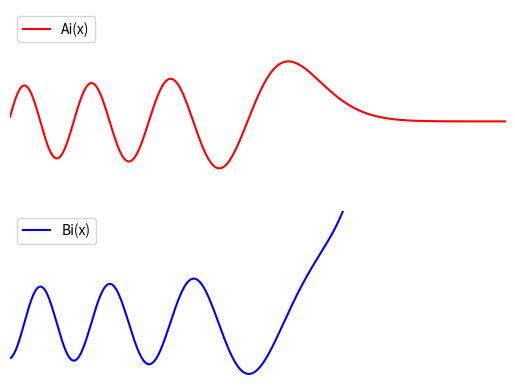

Generate this figure with matplotlib: (Note: this script raises an exception after producing the figure.)
import numpy as np
import matplotlib.pyplot as plt
from scipy import special

# Define plot parameters

colormap = 'gist_ncar'


# Real

x = np.linspace(-10, 6, 1000)
ai, aip, bi, bip = special.airy(x)

fig, axes = plt.subplots(2, 1, sharex=True) # 0 top, 1 bottom

axes[0].plot(x, ai, 'r', label='Ai(x)')
axes[1].plot(x, bi, 'b', label='Bi(x)')

for axis in axes:
    axis.set_ylim(-0.5, 1.0)
    axis.set_yticks([])
    axis.legend(loc='upper left')
    axis.axis('off')

axes[1].set_xlim(x.min(), x.max())


# Complex


nx, ny = (2201, 2201)

x = np.linspace(-6.8, 4.8, nx)
y = np.linspace(-8, 8, ny)

xv, yv = np.meshgrid(x, y)

complex_grid = np.zeros(xv.shape, dtype=np.complex_)

complex_grid.real = xv
complex_grid.imag = yv

ai, aip, bi, bip = special.airy(complex_grid)

bi_imag = np.clip(bip.real, -1.3, 2.8)

fig3, ax3 = plt.subplots()
ax3.contourf(xv, yv, bi_imag, levels=20, cmap=colormap)
ax3.contour(xv, yv, bi_imag, levels=20, colors='k',  linestyles='solid')
ax3.axis('off')
ax3.set_position([0, 0, 1, 1])

fig4 = plt.figure()
ax4 = fig4.add_subplot(projection='3d')
ax4.plot_surface(xv, yv, bi_imag, cmap=colormap, linewidth=0, rstride=5,
                 cstride=5)
ax4.set_position([0, 0, 1, 1])
ax4.xaxis.set_ticklabels([])
ax4.yaxis.set_ticklabels([])
ax4.zaxis.set_ticklabels([])

for line in ax4.xaxis.get_ticklines():
    line.set_visible(False)
for line in ax4.yaxis.get_ticklines():
    line.set_visible(False)
for line in ax4.zaxis.get_ticklines():
    line.set_visible(False)

ax4.view_init(elev=84, azim=27, roll=0)

fig3.savefig('/home/josep/Documents/Blocks/docs/chapter-2-special-functions/airy-function/images/airy-bi_imag-contour-highdpi.png',
             format='png', dpi=1200)
fig4.savefig('/home/josep/Documents/Blocks/docs/chapter-2-special-functions/airy-function/images/airy-bi_imag-3dsurf-highdpi.png',
             format='png', dpi=1200)

ai_imag = np.clip(aip.real, -1, 2.5)

fig5, ax5 = plt.subplots()
ax5.contourf(xv, yv, ai_imag, levels=20, cmap=colormap)
ax5.contour(xv, yv, ai_imag, levels=20, colors='k',  linestyles='solid')
ax5.axis('off')
ax5.set_position([0, 0, 1, 1])

fig6 = plt.figure()
ax6 = fig6.add_subplot(projection='3d')
ax6.plot_surface(xv, yv, ai_imag, cmap=colormap, linewidth=0, rstride=5,
                 cstride=5)
ax6.set_position([0, 0, 1, 1])
ax6.xaxis.set_ticklabels([])
ax6.yaxis.set_ticklabels([])
ax6.zaxis.set_ticklabels([])

for line in ax6.xaxis.get_ticklines():
    line.set_visible(False)
for line in ax6.yaxis.get_ticklines():
    line.set_visible(False)
for line in ax6.zaxis.get_ticklines():
    line.set_visible(False)

ax6.view_init(elev=84, azim=9, roll=0)

fig5.savefig('/home/josep/Documents/Blocks/docs/chapter-2-special-functions/airy-function/images/airy-ai_imag-contour-highdpi.png',
             format='png', dpi=1200)
fig6.savefig('/home/josep/Documents/Blocks/docs/chapter-2-special-functions/airy-function/images/airy-ai_imag-3dsurf-highdpi.png',
             format='png', dpi=1200)

    

plt.show()
